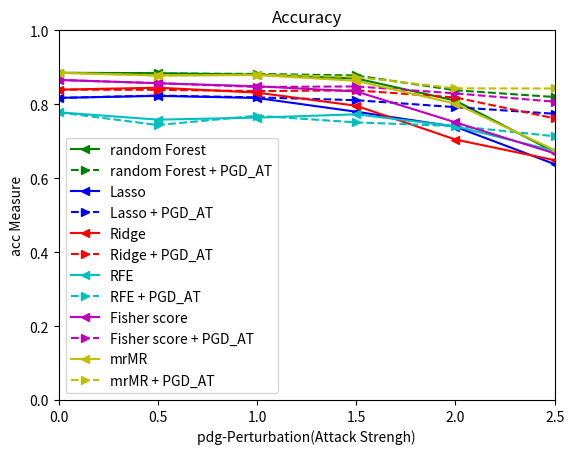

Here is the Python script that generated this plot:
import matplotlib.pyplot as plt

attack_length          = [0, 0.5, 1, 1.5, 2, 2.5]
acc_fs_stability_1     = [0.5536486486486487, 0.5523344947735193, 0.5637293664129683, 0.5500648307932071, 0.5576121323589147, 0.5584111439938719]
acc_fs_stability_adv_1 = [0.575945945945946, 0.5248835134331318, 0.5398238832145636, 0.5021776962216418, 0.4732893157262905, 0.45315232968843455]
acc_fs_rf_avg_1        = [0.8851982618142312, 0.8841933731667572, 0.8799293862031503, 0.8699076588810429, 0.8099402498642043, 0.6709397066811515]
acc_fs_rf_adv_avg_1    = [0.8850353068984246, 0.8834057577403585, 0.8821835958718088, 0.8779467680608365, 0.8379413362303098, 0.8196632265073328]




acc_fs_stability_2     =  [0.794054054054054, 0.8182842653894915, 0.8538147566718995, 0.8798268312101911, 0.8876613473198676, 0.8972348634744757]
acc_fs_stability_adv_2 = [0.794054054054054, 0.8294946673031516, 0.8483811230396966, 0.8685983827493261, 0.8733893557422969, 0.8792486583184258]
acc_fs_rf_avg_2        = [0.8173275393807714, 0.8227865290602935, 0.817001629549158, 0.7798479087452472, 0.7392992938620313, 0.6380499728408474]
acc_fs_rf_adv_avg_2    = [0.8173275393807714, 0.8236284627919609, 0.818739815317762, 0.8110537751222159, 0.7922324823465507, 0.7743346007604563]


acc_fs_stability_3     = [0.20540540540540542, 0.2576290989116965, 0.2818342151675486, 0.29079805649247414, 0.29963592283048357, 0.3171591420428982]
acc_fs_stability_adv_3 = [0.20540540540540542, 0.2486357782780697, 0.28496650266406665, 0.291212836243511, 0.28376428037350687, 0.23902188946859648]
acc_fs_rf_avg_3        = [0.839516567083107, 0.8448940793047257, 0.8315317762085824, 0.7960076045627377, 0.70458989679522, 0.648696360673547]
acc_fs_rf_adv_avg_3    = [0.839516567083107, 0.8391906572514938, 0.8357142857142857, 0.8376697447039652, 0.8184953829440522, 0.7619228680065182]

acc_fs_stability_4     = [0.09108108108108093, 0.19024795103226488, 0.2474739717866733, 0.25993825290801165, 0.2737457588642038, 0.2992907801418436]
acc_fs_stability_adv_4 = [0.09108108108108093, 0.19861235898971752, 0.2527408575504996, 0.2743714618714619, 0.21897233201581034, 0.16920314253647561]
acc_fs_rf_avg_4        = [0.7783269961977186, 0.7584464964693101, 0.7639326453014667, 0.7729494839761, 0.7404671374253123, 0.6739272134709396]
acc_fs_rf_adv_avg_4    = [0.7783269961977186, 0.7438348723519826, 0.7691472026072785, 0.7509505703422054, 0.7412275936990765, 0.7135795763172188]



acc_fs_stability_5     = [0.567027027027027, 0.6770909632645967, 0.7007978723404256, 0.7249350721712671, 0.7283860949709478, 0.7204842413121133]
acc_fs_stability_adv_5 = [0.567027027027027, 0.6797799379678415, 0.7000591016548463, 0.715425145180203, 0.7107822410147991, 0.6261579500444588]
acc_fs_rf_avg_5        = [0.8658881042911462, 0.8569527430744162, 0.8487506789788158, 0.8347365562194462, 0.7510863661053775, 0.6671374253123303]
acc_fs_rf_adv_avg_5    = [0.8658881042911462, 0.8571156979902227, 0.8468766974470399, 0.8483161325366648, 0.8295219989136339, 0.8069527430744163]


acc_fs_stability_6     = [0.5131081081081081, 0.6001848067745947, 0.6017556017556018, 0.5877618553520849, 0.5957769259179073, 0.5898903195040535]
acc_fs_stability_adv_6 = [0.5131081081081081, 0.592324431746071, 0.6215969619254291, 0.6035716626457893, 0.5623907813902671, 0.5154309752052744]
acc_fs_rf_avg_6        = [0.8851982618142316, 0.8779467680608365, 0.8791689299293862, 0.86352525801195, 0.8016567083107006, 0.6761542639869635]
acc_fs_rf_adv_avg_6    = [0.8851982618142316, 0.8778381314502989, 0.8799837045084195, 0.8737914177077675, 0.8431558935361216, 0.8427756653992393]


plt.xlim(0, 2.5)
plt.ylim(0, 1)  # 坐标刻度
ln1, = plt.plot(attack_length, acc_fs_rf_avg_1, color='green', marker="<",label = "random Forest")
ln2, = plt.plot(attack_length, acc_fs_rf_adv_avg_1, color='green', linestyle='--', marker=">", label = "random Forest + PGD_AT")
ln3, = plt.plot(attack_length, acc_fs_rf_avg_2, color='b', marker="<",label = "Lasso")
ln4, = plt.plot(attack_length, acc_fs_rf_adv_avg_2, color='b', linestyle='--',marker=">", label = "Lasso + PGD_AT")
ln5, = plt.plot(attack_length, acc_fs_rf_avg_3, color='r', marker="<",label = "Ridge")
ln6, = plt.plot(attack_length, acc_fs_rf_adv_avg_3, color='r', linestyle='--', marker=">", label = "Ridge + PGD_AT")
ln7, = plt.plot(attack_length, acc_fs_rf_avg_4, color='c', marker="<",label = "RFE")
ln8, = plt.plot(attack_length, acc_fs_rf_adv_avg_4, color='c', linestyle='--', marker=">", label = "RFE + PGD_AT")
ln9, = plt.plot(attack_length, acc_fs_rf_avg_5, color='m', marker="<",label = "Fisher score")
ln10, = plt.plot(attack_length, acc_fs_rf_adv_avg_5, color='m', linestyle='--', marker=">", label = "Fisher score + PGD_AT")
ln11, = plt.plot(attack_length, acc_fs_rf_avg_6, color='y', marker="<",label = "mrMR")
ln12, = plt.plot(attack_length, acc_fs_rf_adv_avg_6, color='y', linestyle='--', marker=">", label = "mrMR + PGD_AT")
plt.legend()
plt.title("Accuracy")  # 设置标题及字体
plt.ylabel("acc Measure")  # 设置标题及字体
plt.xlabel('pdg-Perturbation(Attack Strengh)')
plt.show()
# plt.xlim(0, 2.5)
# plt.ylim(0, 1)  # 坐标刻度
# ln13, = plt.plot(attack_length, acc_fs_stability_1, color='pink', marker="^", label = "random Forest stability")
# ln14, = plt.plot(attack_length, acc_fs_stability_adv_1, color='pink', linestyle='--', marker="v", label = "random Forest + PGD_AT stability")
# ln15, = plt.plot(attack_length, acc_fs_stability_2, color='b', marker="^", label = "Lasso stability")
# ln16, = plt.plot(attack_length, acc_fs_stability_adv_2, color='blue', linestyle='--', marker="v", label = "Lassp + PGD_AT stability")
# ln17, = plt.plot(attack_length, acc_fs_stability_3, color='m', marker="^", label = "Ridge stability")
# ln18, = plt.plot(attack_length, acc_fs_stability_adv_3, color='m', linestyle='--', marker="v", label = "Ridge + PGD_AT stability")
# ln19, = plt.plot(attack_length, acc_fs_stability_4, color='y', marker="^", label = "RFE stability")
# ln20, = plt.plot(attack_length, acc_fs_stability_adv_4, color='y', linestyle='--', marker="v", label = "RFE + PGD_AT stability")
# ln21, = plt.plot(attack_length, acc_fs_stability_5, color='c', marker="^", label = "Fisher score stability")
# ln22, = plt.plot(attack_length, acc_fs_stability_adv_5, color='c', linestyle='--', marker="v", label = "Fisher score + PGD_AT stability ")
# ln23, = plt.plot(attack_length, acc_fs_stability_6, color='green', marker="^", label = "mrMR stability")
# ln24, = plt.plot(attack_length, acc_fs_stability_adv_6, color='green', linestyle='--', marker="v", label = "mrMR + PGD_AT stability")
# plt.legend()
# plt.title("Feature selection Stability")  # 设置标题及字体
# plt.ylabel("stability Measure")  # 设置标题及字体
# plt.xlabel('pdg-Perturbation(Attack Strengh)')
# plt.show()


# name_list_rob = [acc_fs_rf_avg_1, acc_fs_rf_avg_2, acc_fs_rf_avg_3, acc_fs_rf_avg_4, acc_fs_rf_avg_5, acc_fs_rf_avg_6]
# name_list_rob_pgd = [acc_fs_rf_adv_avg_1, acc_fs_rf_adv_avg_2, acc_fs_rf_adv_avg_3, acc_fs_rf_adv_avg_4, acc_fs_rf_adv_avg_5, acc_fs_rf_adv_avg_6]
# method_name_list = ["Random Forest", "Lasso", "Ridge", "RFE", "Fisher score", "mrMR"]
# for u, v in enumerate(name_list_rob):
#     for i, j in enumerate(name_list_rob[u]):
#         print(method_name_list[i], "%.2f" % j)
#     print("\n")
#
# for u, v in enumerate(name_list_rob_pgd):
#     for i, j in enumerate(name_list_rob[u]):
#         print(method_name_list[i], "+ PGD-AT", "%.2f" % j)
#     print("\n")
